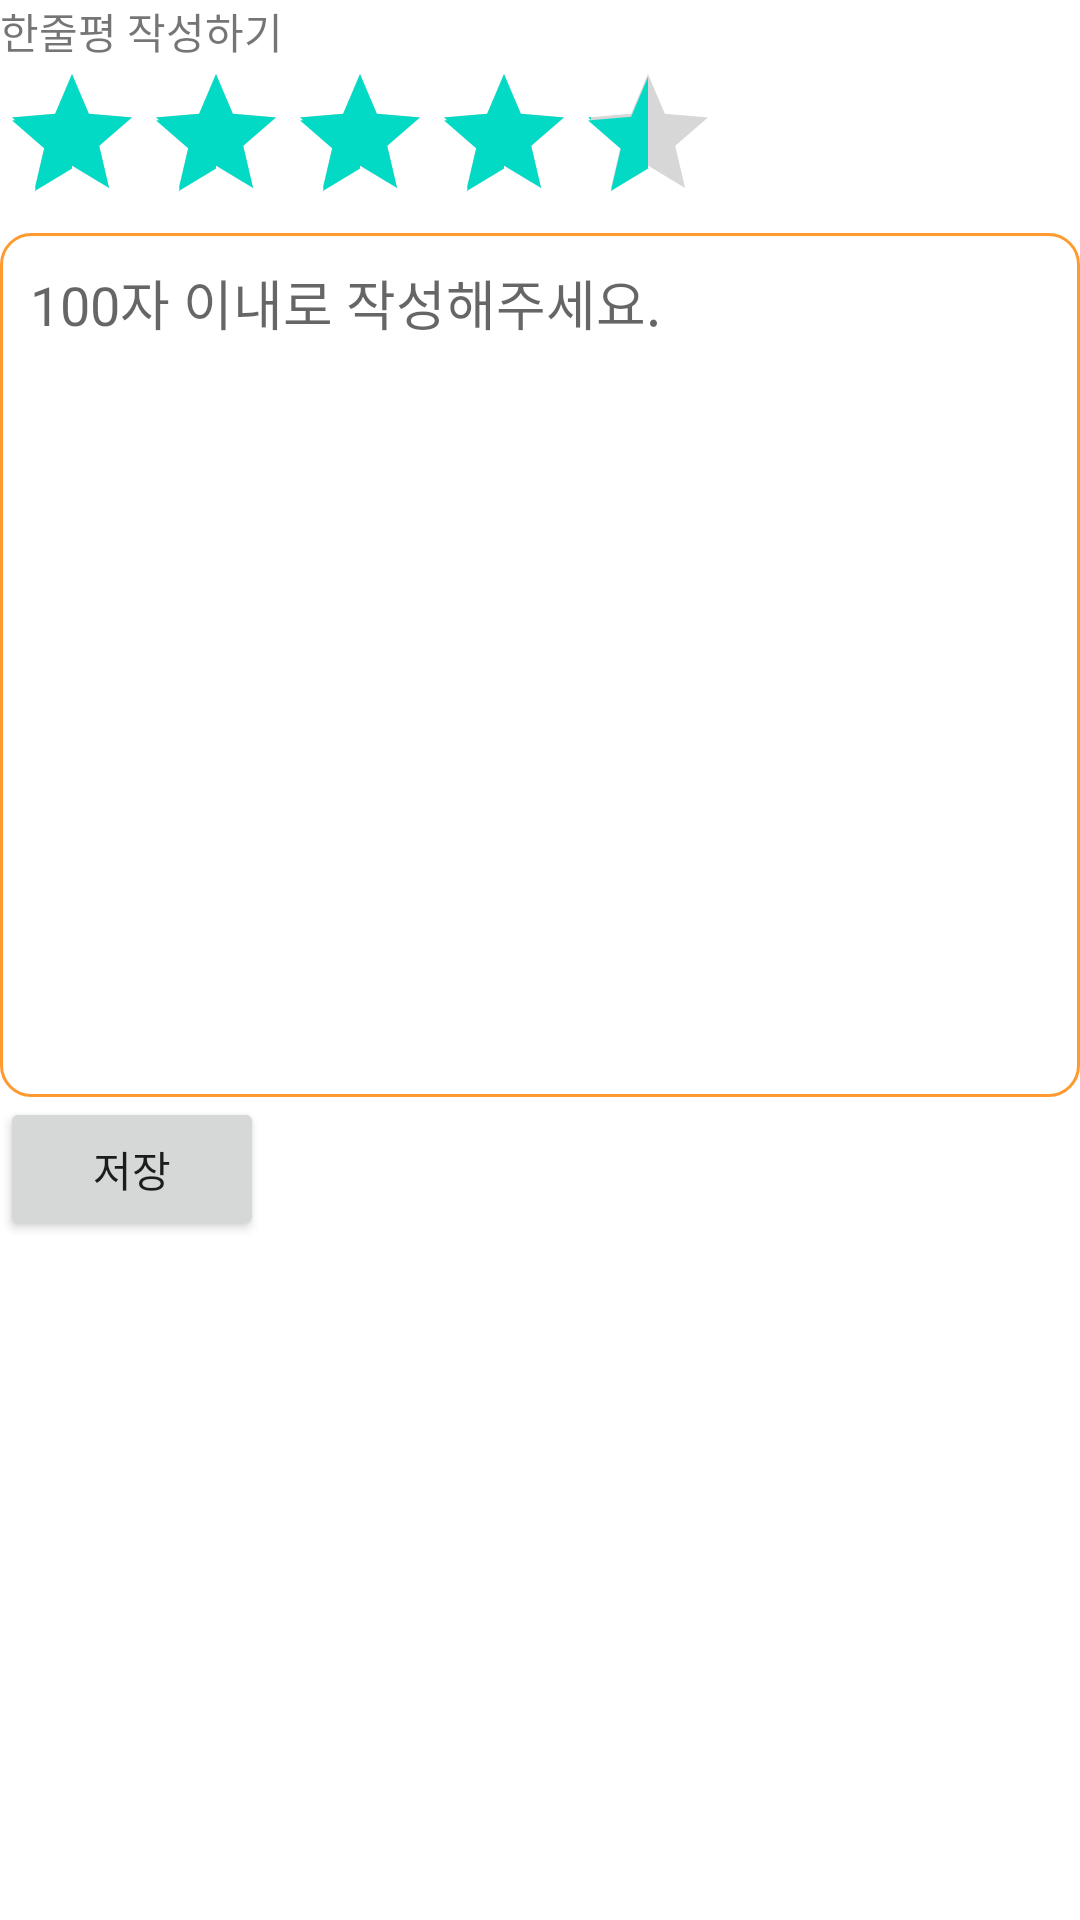

Here is an Android app screen rendered from its layout file. Give the layout XML and the strings, colors and styles it references.
<!-- AndroidManifest.xml: application theme Theme.Summary -->
<!-- res/layout/activity_comment_write.xml -->
<?xml version="1.0" encoding="utf-8"?>
<LinearLayout xmlns:android="http://schemas.android.com/apk/res/android"
    android:layout_width="match_parent"
    android:layout_height="match_parent"
    android:orientation="vertical">

    <TextView
        android:id="@+id/textView"
        android:layout_width="match_parent"
        android:layout_height="wrap_content"
        android:text="한줄평 작성하기" />

    <RatingBar
        android:id="@+id/ratingBar"
        style="?android:attr/ratingBarStyle"
        android:layout_width="wrap_content"
        android:layout_height="wrap_content"
        android:numStars="5"
        android:rating="4.1"
        android:stepSize="0.1" />


    <EditText
        android:id="@+id/contentsInput"
        android:layout_width="match_parent"
        android:layout_height="288dp"
        android:maxLength="100"
        android:gravity="top"
        android:padding="10dp"
        android:hint="100자 이내로 작성해주세요."
        android:textCursorDrawable="@color/design_default_color_primary_dark"
        android:background="@drawable/border"/>

    <Button
        android:id="@+id/saveButton"
        android:layout_width="wrap_content"
        android:layout_height="wrap_content"
        android:text="저장"/>

</LinearLayout>
<!-- resources referenced by this layout -->
<resources>
  <!-- drawable border (drawable) -->
  <?xml version="1.0" encoding="utf-8"?>
  <shape xmlns:android="http://schemas.android.com/apk/res/android"
      android:padding = "10dp"
      android:shape="rectangle">
  
      <solid android:color="#ffffff"/>
      <stroke android:width="1dp" android:color="#FE9A2E"/>
      <corners android:radius="10dp"/>
  </shape>
  <style name="Theme.Summary" parent="Theme.MaterialComponents.DayNight.DarkActionBar">
          
          <item name="colorPrimary">@color/purple_500</item>
          <item name="colorPrimaryVariant">@color/purple_700</item>
          <item name="colorOnPrimary">@color/white</item>
          
          <item name="colorSecondary">@color/teal_200</item>
          <item name="colorSecondaryVariant">@color/teal_700</item>
          <item name="colorOnSecondary">@color/black</item>
          
          <item name="android:statusBarColor" tools:targetApi="l">?attr/colorPrimaryVariant</item>
          
      </style>
  <!-- not gathered from this repository: default colours our renderer supplied (Android Studio template values) -->
  <color name="purple_500">#FF6200EE</color>
  <color name="purple_700">#FF3700B3</color>
  <color name="teal_200">#FF03DAC5</color>
  <color name="teal_700">#FF018786</color>
  <color name="black">#FF000000</color>
  <color name="white">#FFFFFFFF</color>
</resources>
